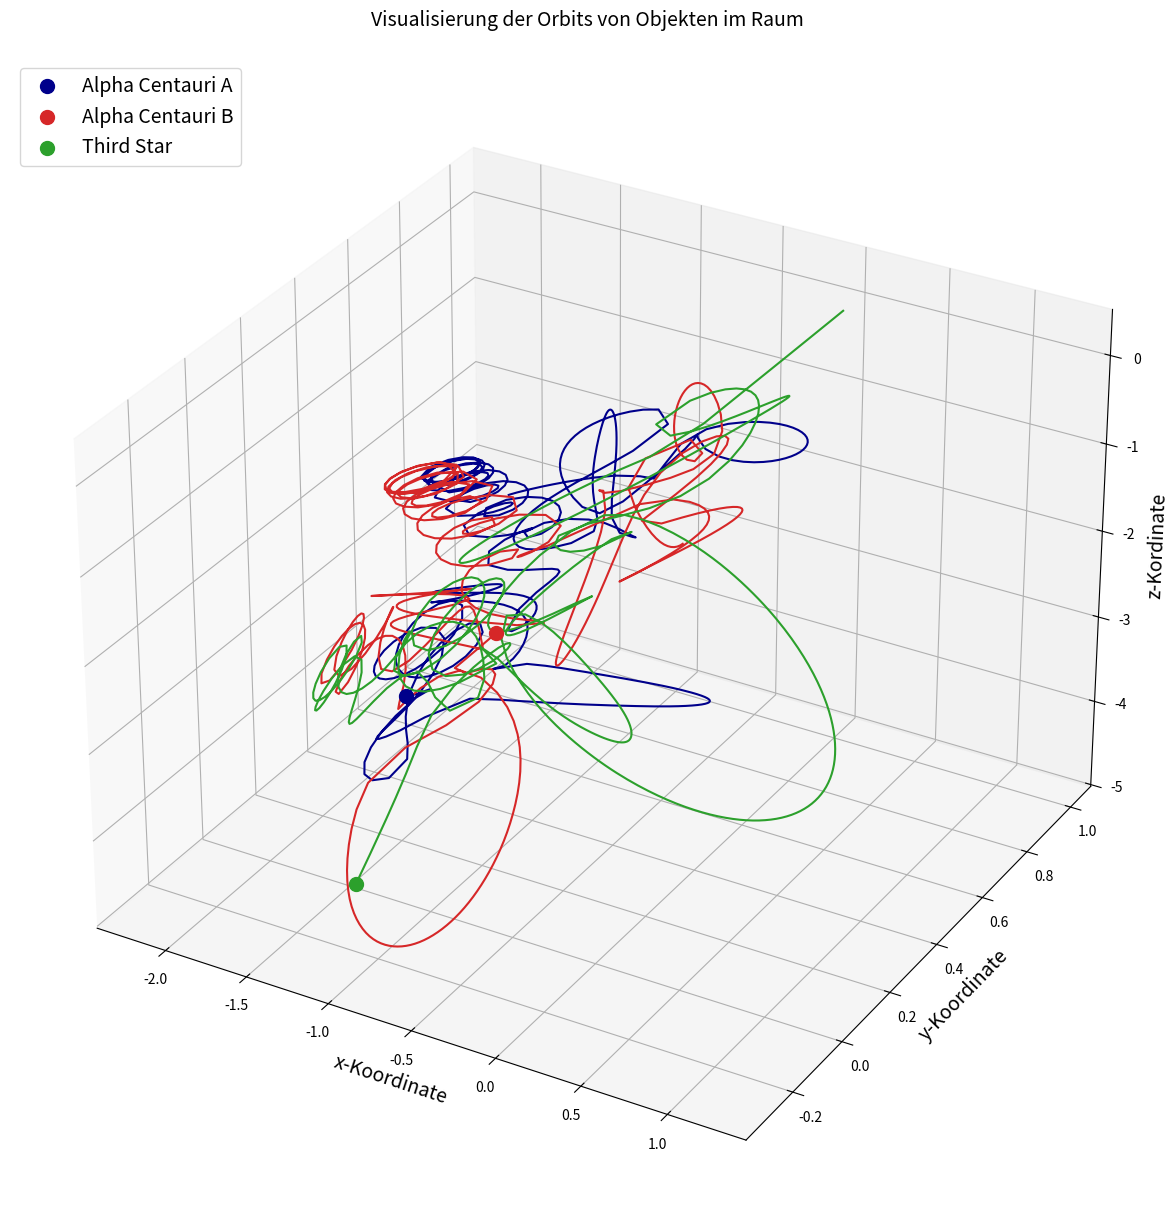

Write the Python code that produced this figure.
import scipy as sci
import numpy as np
import matplotlib.pyplot as plt
from mpl_toolkits.mplot3d import Axes3D
from matplotlib import animation
import scipy.integrate

#Definitionen
G=6.67408e-11
m_nd=1.989e+30 #Masse der Sonne
r_nd=5.326e+12
v_nd=30000
t_nd=79.91*365*24*3600*0.51
K1=G*t_nd*m_nd/(r_nd**2*v_nd)
K2=v_nd*t_nd/r_nd

#Definition der Massen
m1=1.1 #Alpha Centauri A
m2=0.907 #Alpha Centauri B
m3=1.0 #Dritter Stern
#Definition der Anfangs-Positionen
r1=np.array([-0.5,0,0], dtype="float64")
r2=np.array([0.5,0,0], dtype="float64")
r3=np.array([0,1,0], dtype="float64")

#Definition der Anfangs-Geschwindigkeiten
v1=np.array([0.01,0.01,0], dtype="float")
v2=np.array([-0.05,0,-0.1], dtype="float64")
v3=np.array([0,-0.01,0], dtype="float64")

#Updaten der COM Formeln
r_com=(m1*r1+m2*r2+m3*r3)/(m1+m2+m3)
v_com=(m1*v1+m2*v2+m3*v3)/(m1+m2+m3)


#Bewegungsgleichungen 
def ThreeBodyEquations(w,t,G,m1,m2,m3):
    r1=w[:3]
    r2=w[3:6]
    r3=w[6:9]
    v1=w[9:12]
    v2=w[12:15]
    v3=w[15:18]
    r12=sci.linalg.norm(r2-r1)
    r13=sci.linalg.norm(r3-r1)
    r23=sci.linalg.norm(r3-r2)
    
    dv1bydt=K1*m2*(r2-r1)/r12**3+K1*m3*(r3-r1)/r13**3
    dv2bydt=K1*m1*(r1-r2)/r12**3+K1*m3*(r3-r2)/r23**3
    dv3bydt=K1*m1*(r1-r3)/r13**3+K1*m2*(r2-r3)/r23**3
    dr1bydt=K2*v1
    dr2bydt=K2*v2
    dr3bydt=K2*v3
    r12_derivs=np.concatenate((dr1bydt,dr2bydt))
    r_derivs=np.concatenate((r12_derivs,dr3bydt))
    v12_derivs=np.concatenate((dv1bydt,dv2bydt))
    v_derivs=np.concatenate((v12_derivs,dv3bydt))
    derivs=np.concatenate((r_derivs,v_derivs))
    return derivs


init_params=np.array([r1,r2,r3,v1,v2,v3])
init_params=init_params.flatten() #Erstellen eines 1D Array
time_span=np.linspace(0,20,500) #20 Perioden und 500 Punkte

#Integrieren der Funktion
three_body_sol=sci.integrate.odeint(ThreeBodyEquations,init_params,time_span,args=(G,m1,m2,m3))

r1_sol=three_body_sol[:,:3]
r2_sol=three_body_sol[:,3:6]
r3_sol=three_body_sol[:,6:9]

#Erstellen der Figur
fig=plt.figure(figsize=(15,15))
#Erstellen der Achsen
ax=fig.add_subplot(111,projection="3d")
#Ploten der Orbits
ax.plot(r1_sol[:,0],r1_sol[:,1],r1_sol[:,2],color="darkblue")
ax.plot(r2_sol[:,0],r2_sol[:,1],r2_sol[:,2],color="tab:red")
ax.plot(r3_sol[:,0],r3_sol[:,1],r3_sol[:,2],color="tab:green")
#Plotten der finalen Position der Körper
ax.scatter(r1_sol[-1,0],r1_sol[-1,1],r1_sol[-1,2],color="darkblue",marker="o",s=100,label="Alpha Centauri A")
ax.scatter(r2_sol[-1,0],r2_sol[-1,1],r2_sol[-1,2],color="tab:red",marker="o",s=100,label="Alpha Centauri B")
ax.scatter(r3_sol[-1,0],r3_sol[-1,1],r3_sol[-1,2],color="tab:green",marker="o",s=100,label="Third Star")
#Hinzufügen der Beschriftungen
ax.set_xlabel("x-Koordinate",fontsize=14)
ax.set_ylabel("y-Koordinate",fontsize=14)
ax.set_zlabel("z-Kordinate",fontsize=14)
ax.set_title("Visualisierung der Orbits von Objekten im Raum\n",fontsize=14)
ax.legend(loc="upper left",fontsize=14)

ani = animation.FuncAnimation(fig, ThreeBodyEquations, frames=1000, interval=50)
plt.show()